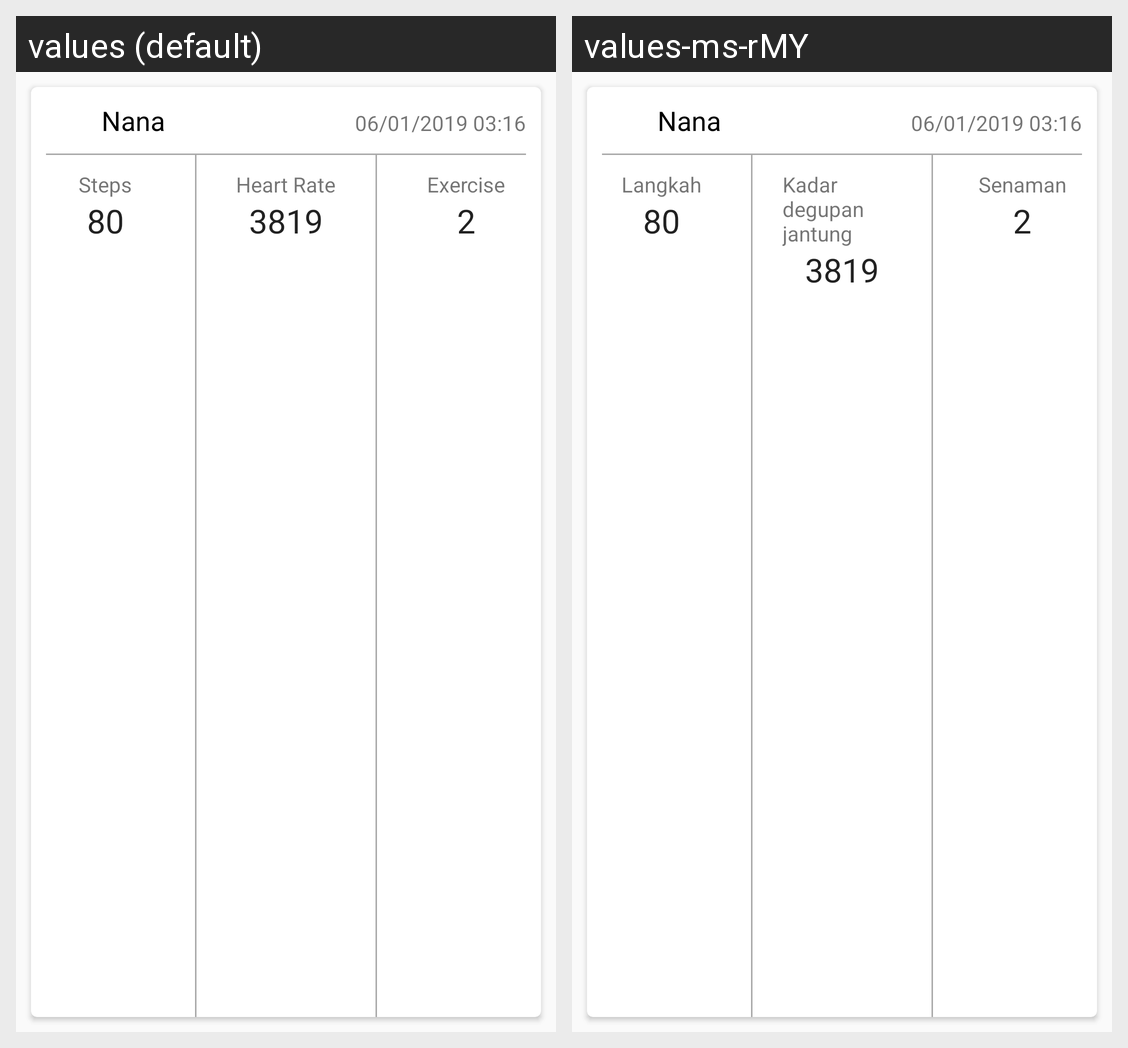

Locale-by-locale string values for the Android screen shown in this grid:
Android screen res/layout/list_friend_item.xml rendered under 2 locales, left to right: values (default), values-ms-rMY. Device: Nexus 5 (rendered at 1080×1920; each locale shown at half size, 540×960, under a caption strip naming it); theme AppTheme.
Strings drawn on this screen, with the default value and each locale's value (text and hints the layout hard-codes, and strings that could not be matched under every locale, appear in the picture but are not listed):

txt_steps2
  values: Steps
  values-ms-rMY: Langkah

txt_heart_rate
  values: Heart Rate
  values-ms-rMY: Kadar degupan jantung

title_workout
  values: Exercise
  values-ms-rMY: Senaman
